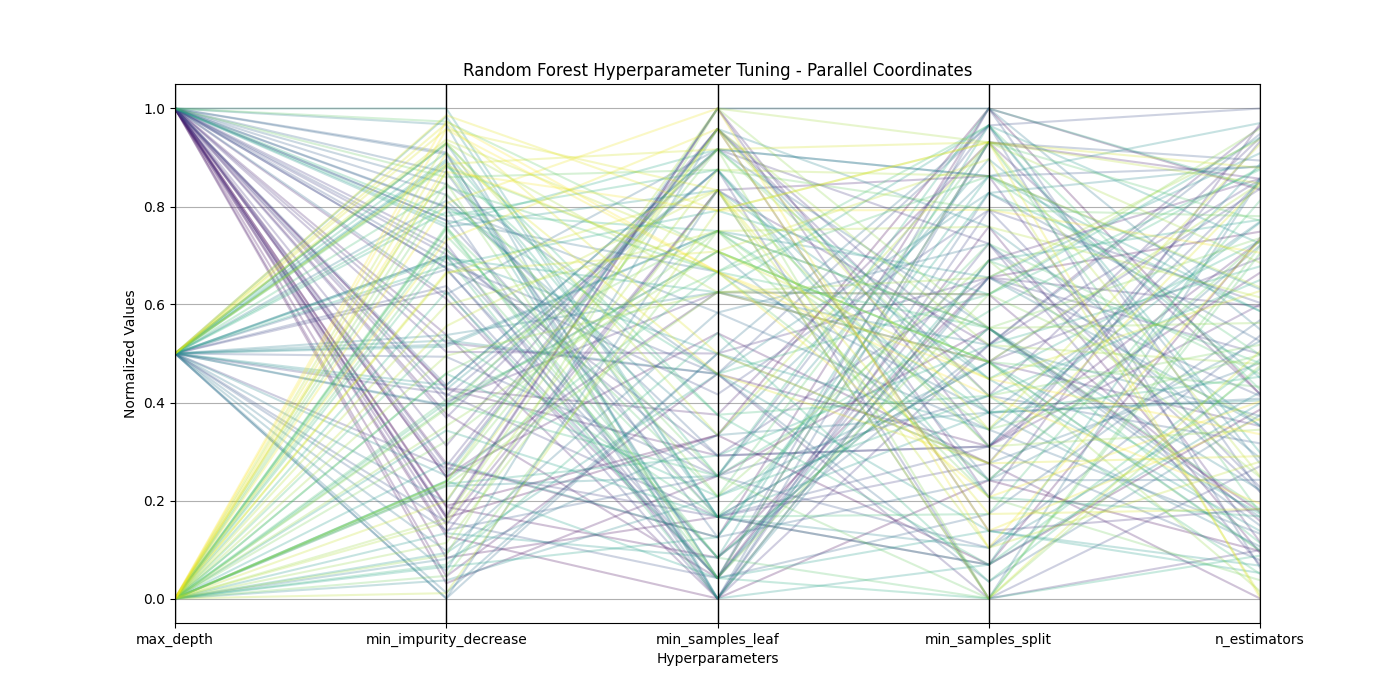

Values plotted in this chart, from the file beside it:
param_bootstrap, param_criterion, param_max_depth, param_max_features, param_min_impurity_decrease, param_min_samples_leaf, param_min_samples_split, param_n_estimators, mean_test_score, std_test_score, rank_test_score
True, entropy, 5, sqrt, 0.002241, 28, 54, 774, 0.696, 0.01745, 1
True, entropy, 5, sqrt, 0.002349, 28, 27, 757, 0.6957, 0.01735, 2
True, entropy, 5, sqrt, 0.002072, 20, 32, 602, 0.6951, 0.01777, 3
True, entropy, 5, sqrt, 0.002339, 22, 44, 952, 0.695, 0.01676, 4
True, entropy, 5, sqrt, 0.001875, 24, 27, 945, 0.6949, 0.01744, 5
True, entropy, 5, sqrt, 0.001641, 26, 41, 645, 0.6943, 0.01774, 6
True, entropy, 5, sqrt, 0.002736, 23, 54, 998, 0.6943, 0.01765, 7
True, entropy, 5, sqrt, 0.002613, 33, 33, 550, 0.694, 0.01795, 8
True, entropy, 5, sqrt, 0.00319, 21, 47, 600, 0.6939, 0.01676, 9
True, entropy, 5, sqrt, 0.001705, 31, 34, 907, 0.6939, 0.01781, 10
True, entropy, 5, sqrt, 0.002615, 35, 43, 635, 0.6935, 0.01734, 11
True, entropy, 5, sqrt, 0.003417, 27, 34, 942, 0.6929, 0.01692, 12
True, entropy, 5, sqrt, 0.003424, 29, 52, 1010, 0.6928, 0.01642, 13
True, entropy, 5, sqrt, 0.003912, 20, 45, 1010, 0.6927, 0.01416, 14
True, entropy, 5, sqrt, 0.002177, 40, 50, 612, 0.692, 0.0195, 15
True, entropy, 5, sqrt, 0.004243, 21, 52, 774, 0.6919, 0.01399, 16
True, entropy, 5, sqrt, 0.002263, 44, 34, 872, 0.6918, 0.01883, 17
True, entropy, 5, sqrt, 0.002102, 40, 40, 1067, 0.6917, 0.01955, 18
True, entropy, 5, sqrt, 0.003299, 35, 39, 739, 0.6916, 0.01635, 19
True, entropy, 5, sqrt, 0.002244, 44, 31, 1070, 0.6912, 0.01925, 20
True, entropy, 5, sqrt, 0.003757, 32, 44, 870, 0.6911, 0.01482, 21
True, entropy, 5, sqrt, 0.003841, 31, 25, 603, 0.691, 0.01523, 22
True, entropy, 5, sqrt, 0.002899, 43, 29, 648, 0.691, 0.0179, 23
True, entropy, 5, sqrt, 0.002653, 43, 37, 1055, 0.6908, 0.01923, 24
True, entropy, 5, sqrt, 0.002712, 43, 39, 923, 0.6908, 0.01839, 25
True, entropy, 5, sqrt, 0.003155, 42, 46, 587, 0.6902, 0.01778, 26
True, entropy, 5, sqrt, 0.004744, 20, 40, 1009, 0.6901, 0.01265, 27
True, entropy, 4, sqrt, 0.002697, 24, 33, 1051, 0.6901, 0.01352, 28
True, entropy, 5, sqrt, 0.004648, 27, 44, 818, 0.6899, 0.01396, 29
True, entropy, 4, sqrt, 0.003375, 24, 39, 999, 0.6899, 0.01295, 30
True, entropy, 5, sqrt, 0.004522, 21, 46, 667, 0.6897, 0.01415, 31
True, entropy, 4, sqrt, 0.004316, 20, 48, 874, 0.6897, 0.01192, 32
True, entropy, 5, sqrt, 0.003351, 41, 25, 695, 0.6897, 0.01737, 33
True, entropy, 5, sqrt, 0.004525, 30, 48, 672, 0.6896, 0.01394, 34
True, entropy, 5, sqrt, 0.00496, 24, 34, 1007, 0.6895, 0.01355, 35
True, entropy, 4, sqrt, 0.004358, 21, 44, 772, 0.6894, 0.01256, 36
True, entropy, 5, sqrt, 0.00469, 26, 53, 1087, 0.6893, 0.01414, 37
True, entropy, 4, sqrt, 0.002204, 21, 54, 667, 0.6892, 0.0128, 38
True, entropy, 5, sqrt, 0.004575, 31, 53, 584, 0.6891, 0.01428, 39
True, entropy, 5, sqrt, 0.003451, 42, 50, 1023, 0.689, 0.01793, 40
True, entropy, 4, sqrt, 0.003712, 26, 28, 838, 0.689, 0.01305, 41
True, entropy, 5, sqrt, 0.005077, 20, 52, 1030, 0.6889, 0.01222, 42
True, entropy, 4, sqrt, 0.002127, 26, 37, 720, 0.6889, 0.0138, 43
True, entropy, 5, sqrt, 0.005192, 27, 34, 592, 0.6884, 0.01385, 44
True, entropy, 4, sqrt, 0.00451, 22, 40, 1059, 0.6883, 0.01263, 45
True, entropy, 5, sqrt, 0.005581, 20, 49, 832, 0.688, 0.01128, 46
True, entropy, 5, sqrt, 0.005398, 23, 32, 680, 0.6879, 0.01296, 47
True, entropy, 5, sqrt, 0.005564, 21, 30, 855, 0.6879, 0.01132, 48
True, entropy, 4, sqrt, 0.004633, 22, 41, 630, 0.6877, 0.01219, 49
True, entropy, 5, sqrt, 0.00529, 31, 26, 751, 0.6874, 0.01328, 50
True, entropy, 5, sqrt, 0.005084, 34, 35, 621, 0.6872, 0.01302, 51
True, entropy, 5, sqrt, 0.004282, 42, 41, 639, 0.6872, 0.01605, 52
True, entropy, 4, sqrt, 0.001502, 32, 33, 808, 0.6872, 0.01613, 53
True, entropy, 5, sqrt, 0.004958, 36, 36, 769, 0.6871, 0.01439, 54
True, entropy, 4, sqrt, 0.001504, 40, 25, 1009, 0.6871, 0.01689, 55
True, entropy, 4, sqrt, 0.00326, 37, 32, 937, 0.687, 0.0155, 56
True, entropy, 4, sqrt, 0.001937, 34, 46, 704, 0.6869, 0.01521, 57
True, entropy, 4, sqrt, 0.001555, 32, 53, 698, 0.6868, 0.01616, 58
True, entropy, 4, sqrt, 0.002382, 44, 54, 845, 0.6867, 0.01735, 59
True, entropy, 4, sqrt, 0.003269, 41, 32, 832, 0.6867, 0.01637, 60
... 90 more rows
